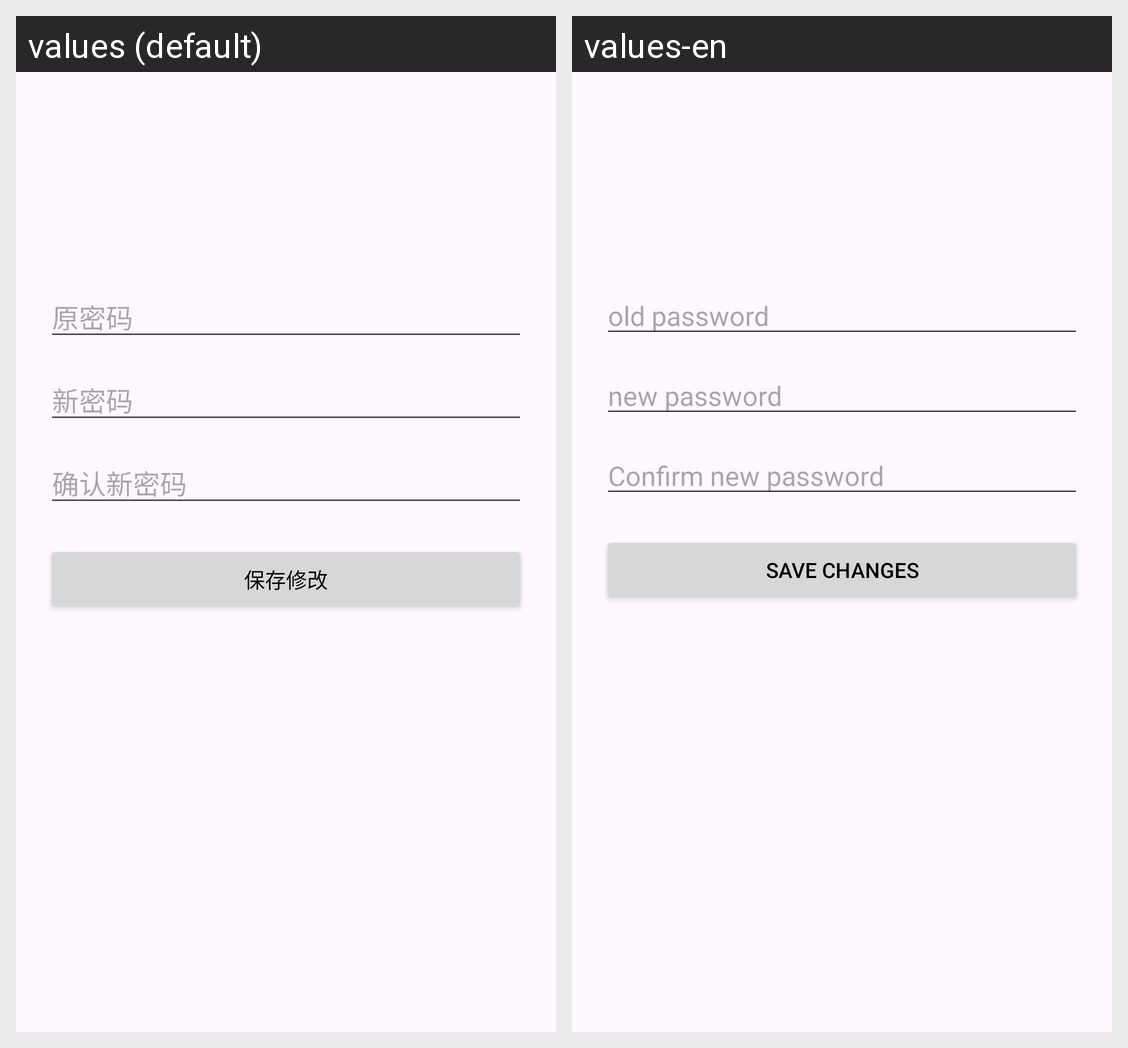

The same Android screen rendered under two of its app's locales, left to right. List the strings drawn on it with the default value and each locale's translation.
Android screen res/layout/activity_change_password.xml rendered under 2 locales, left to right: values (default), values-en. Device: Nexus 5 (rendered at 1080×1920; each locale shown at half size, 540×960, under a caption strip naming it); theme Theme.ToDoApp.
Strings drawn on this screen, with the default value and each locale's value (text and hints the layout hard-codes, and strings that could not be matched under every locale, appear in the picture but are not listed):

old_password
  values: 原密码
  values-en: old password

new_password
  values: 新密码
  values-en: new password

confirm_new_password
  values: 确认新密码
  values-en: Confirm new password

button_save_password
  values: 保存修改
  values-en: Save Changes
